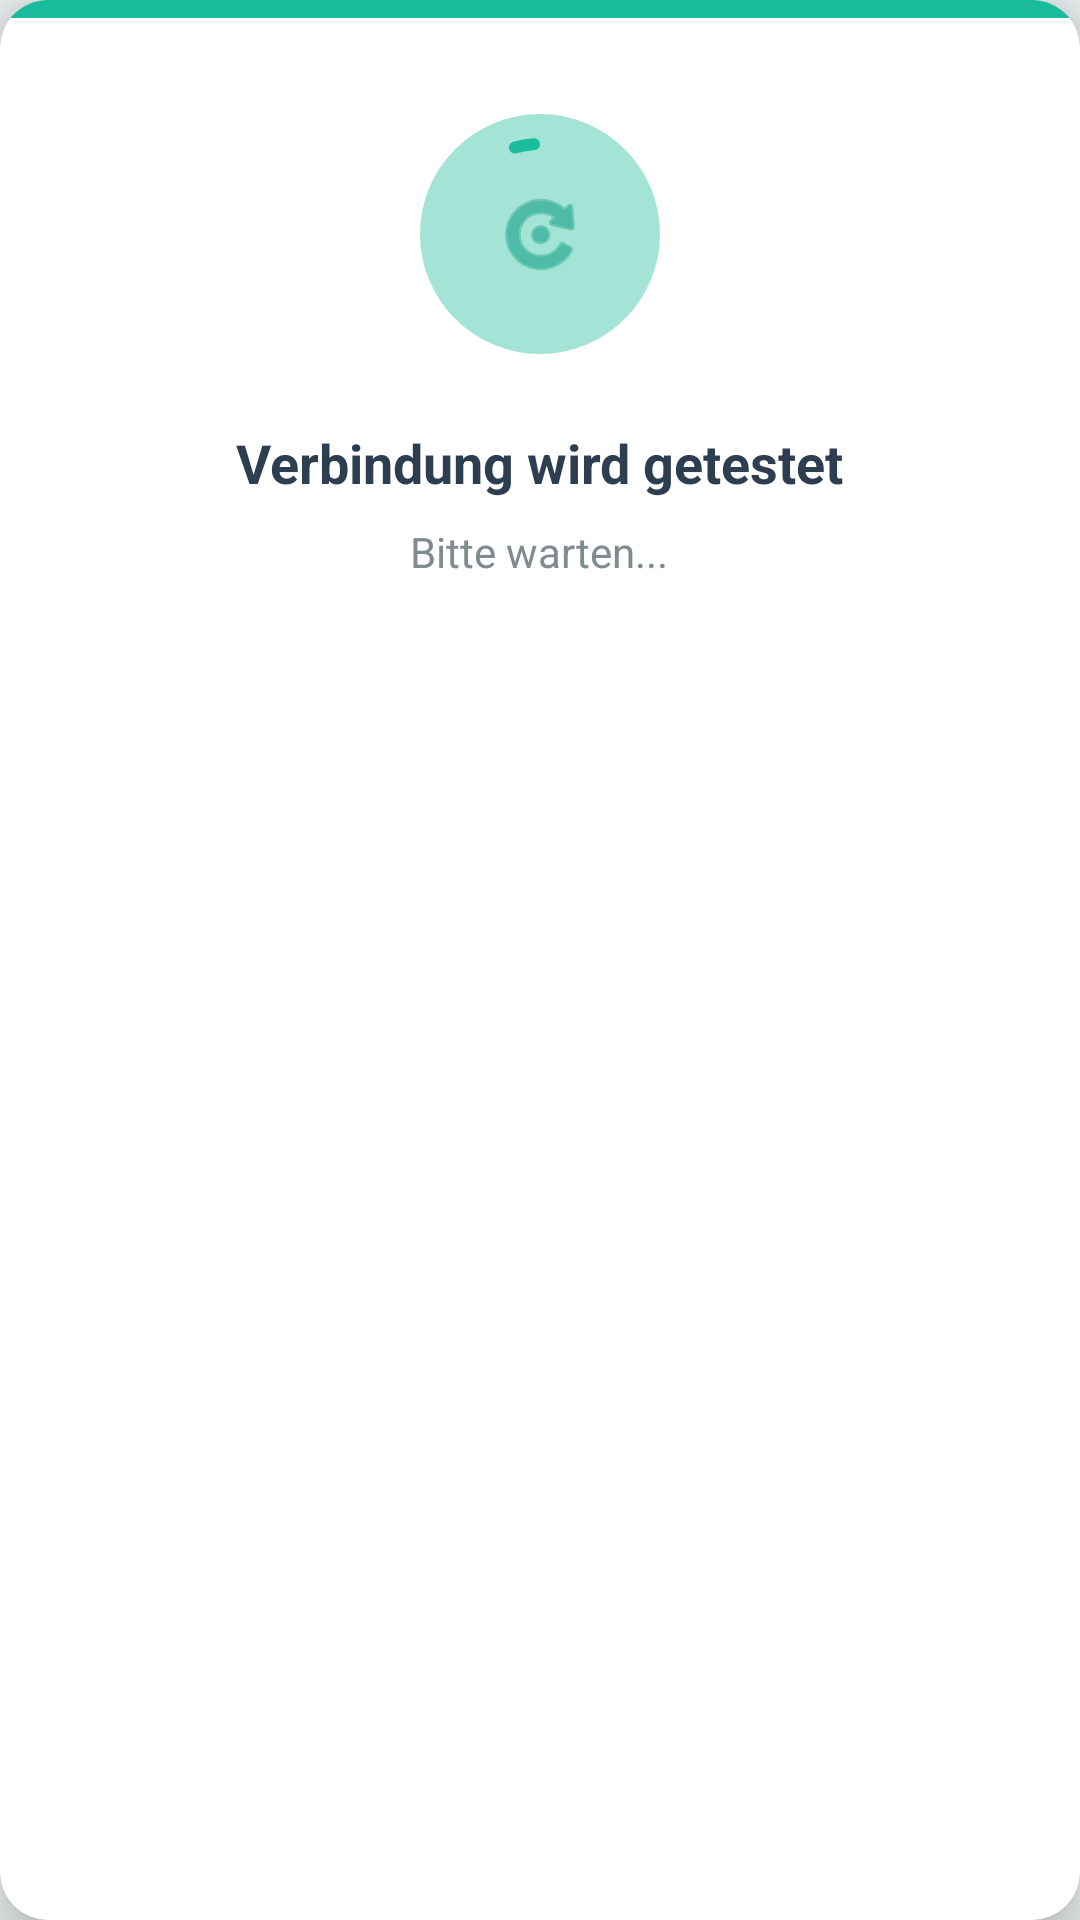

Here is an Android app screen rendered from its layout file. Give the layout XML and the strings, colors and styles it references.
<!-- AndroidManifest.xml: application theme Theme.LPTableLook -->
<!-- res/layout/dialog_progress.xml -->
<?xml version="1.0" encoding="utf-8"?>
<androidx.cardview.widget.CardView xmlns:android="http://schemas.android.com/apk/res/android"
    xmlns:app="http://schemas.android.com/apk/res-auto"
    android:layout_width="280dp"
    android:layout_height="wrap_content"
    app:cardCornerRadius="16dp"
    app:cardElevation="12dp"
    app:cardBackgroundColor="@color/dialog_background">

    <LinearLayout
        android:layout_width="match_parent"
        android:layout_height="wrap_content"
        android:orientation="vertical"
        android:gravity="center">

        
        <View
            android:layout_width="match_parent"
            android:layout_height="6dp"
            android:background="@color/turquoise" />

        <LinearLayout
            android:layout_width="match_parent"
            android:layout_height="wrap_content"
            android:orientation="vertical"
            android:gravity="center"
            android:padding="32dp">

            
            <FrameLayout
                android:layout_width="80dp"
                android:layout_height="80dp"
                android:layout_marginBottom="24dp">

                
                <View
                    android:layout_width="match_parent"
                    android:layout_height="match_parent"
                    android:background="@drawable/progress_ring_bg" />

                
                <com.google.android.material.progressindicator.CircularProgressIndicator
                    android:id="@+id/progressIndicator"
                    android:layout_width="64dp"
                    android:layout_height="64dp"
                    android:layout_gravity="center"
                    android:indeterminate="true"
                    app:indicatorColor="@color/turquoise"
                    app:trackColor="@color/turquoise_soft"
                    app:trackThickness="4dp"
                    app:indicatorSize="64dp" />

                
                <ImageView
                    android:id="@+id/ivProgressIcon"
                    android:layout_width="32dp"
                    android:layout_height="32dp"
                    android:layout_gravity="center"
                    android:src="@android:drawable/ic_menu_rotate"
                    app:tint="@color/turquoise_dark" />

            </FrameLayout>

            
            <TextView
                android:id="@+id/tvProgressTitle"
                android:layout_width="wrap_content"
                android:layout_height="wrap_content"
                android:text="Verbindung wird getestet"
                android:textSize="18sp"
                android:textStyle="bold"
                android:textColor="@color/text_primary"
                android:layout_marginBottom="8dp" />

            
            <TextView
                android:id="@+id/tvProgressMessage"
                android:layout_width="wrap_content"
                android:layout_height="wrap_content"
                android:text="Bitte warten..."
                android:textSize="14sp"
                android:textColor="@color/text_secondary"
                android:gravity="center" />

        </LinearLayout>

    </LinearLayout>

</androidx.cardview.widget.CardView>
<!-- resources referenced by this layout -->
<resources>
  <color name="dialog_background">#FFFFFF</color>
  <color name="text_primary">#2C3E50</color>
  <color name="text_secondary">#7F8C8D</color>
  <color name="turquoise">#1ABC9C</color>
  <color name="turquoise_dark">#16A085</color>
  <color name="turquoise_soft">#A3E4D7</color>
  <!-- drawable progress_ring_bg (drawable) -->
  <?xml version="1.0" encoding="utf-8"?>
  <shape xmlns:android="http://schemas.android.com/apk/res/android"
      android:shape="oval">
      <solid android:color="@color/turquoise_soft" />
      <size
          android:width="80dp"
          android:height="80dp" />
  </shape>
  <style name="Theme.LPTableLook" parent="Base.Theme.LPTableLook" />
  <style name="Base.Theme.LPTableLook" parent="Theme.Material3.DayNight.NoActionBar">
          <item name="colorPrimary">@color/primary</item>
          <item name="colorPrimaryDark">@color/primary_dark</item>
          <item name="colorAccent">@color/accent</item>
          <item name="android:windowBackground">@color/background_main</item>
          
          <item name="android:windowFullscreen">true</item>
          <item name="android:windowLayoutInDisplayCutoutMode">shortEdges</item>
      </style>
  <color name="primary">#2C3E50</color>
  <color name="primary_dark">#1A252F</color>
  <color name="accent">#E67E22</color>
  <color name="background_main">#ECF0F1</color>
</resources>
